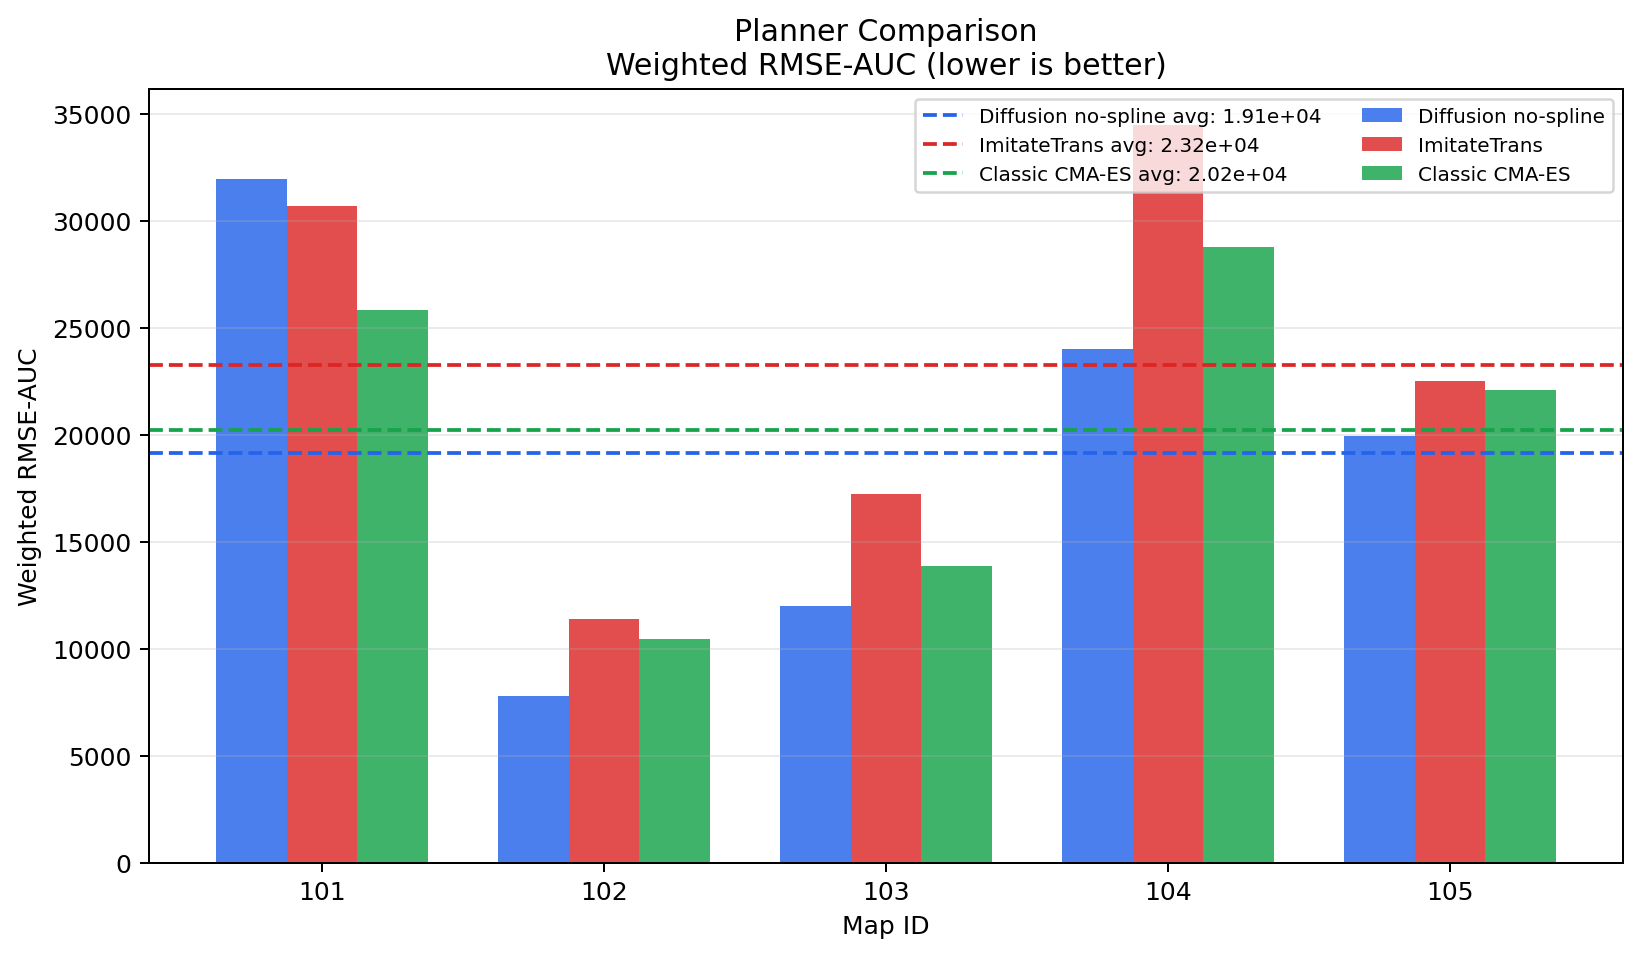

The table this chart was drawn from, first rows:
map_id, diffusion_weighted_auc_rmse, imitation_weighted_auc_rmse, classic_weighted_auc_rmse
101, 31954, 30676, 25806
102, 7762, 11372, 10440
103, 11997, 17220, 13882
104, 23996, 34453, 28784
105, 19956, 22487, 22089
